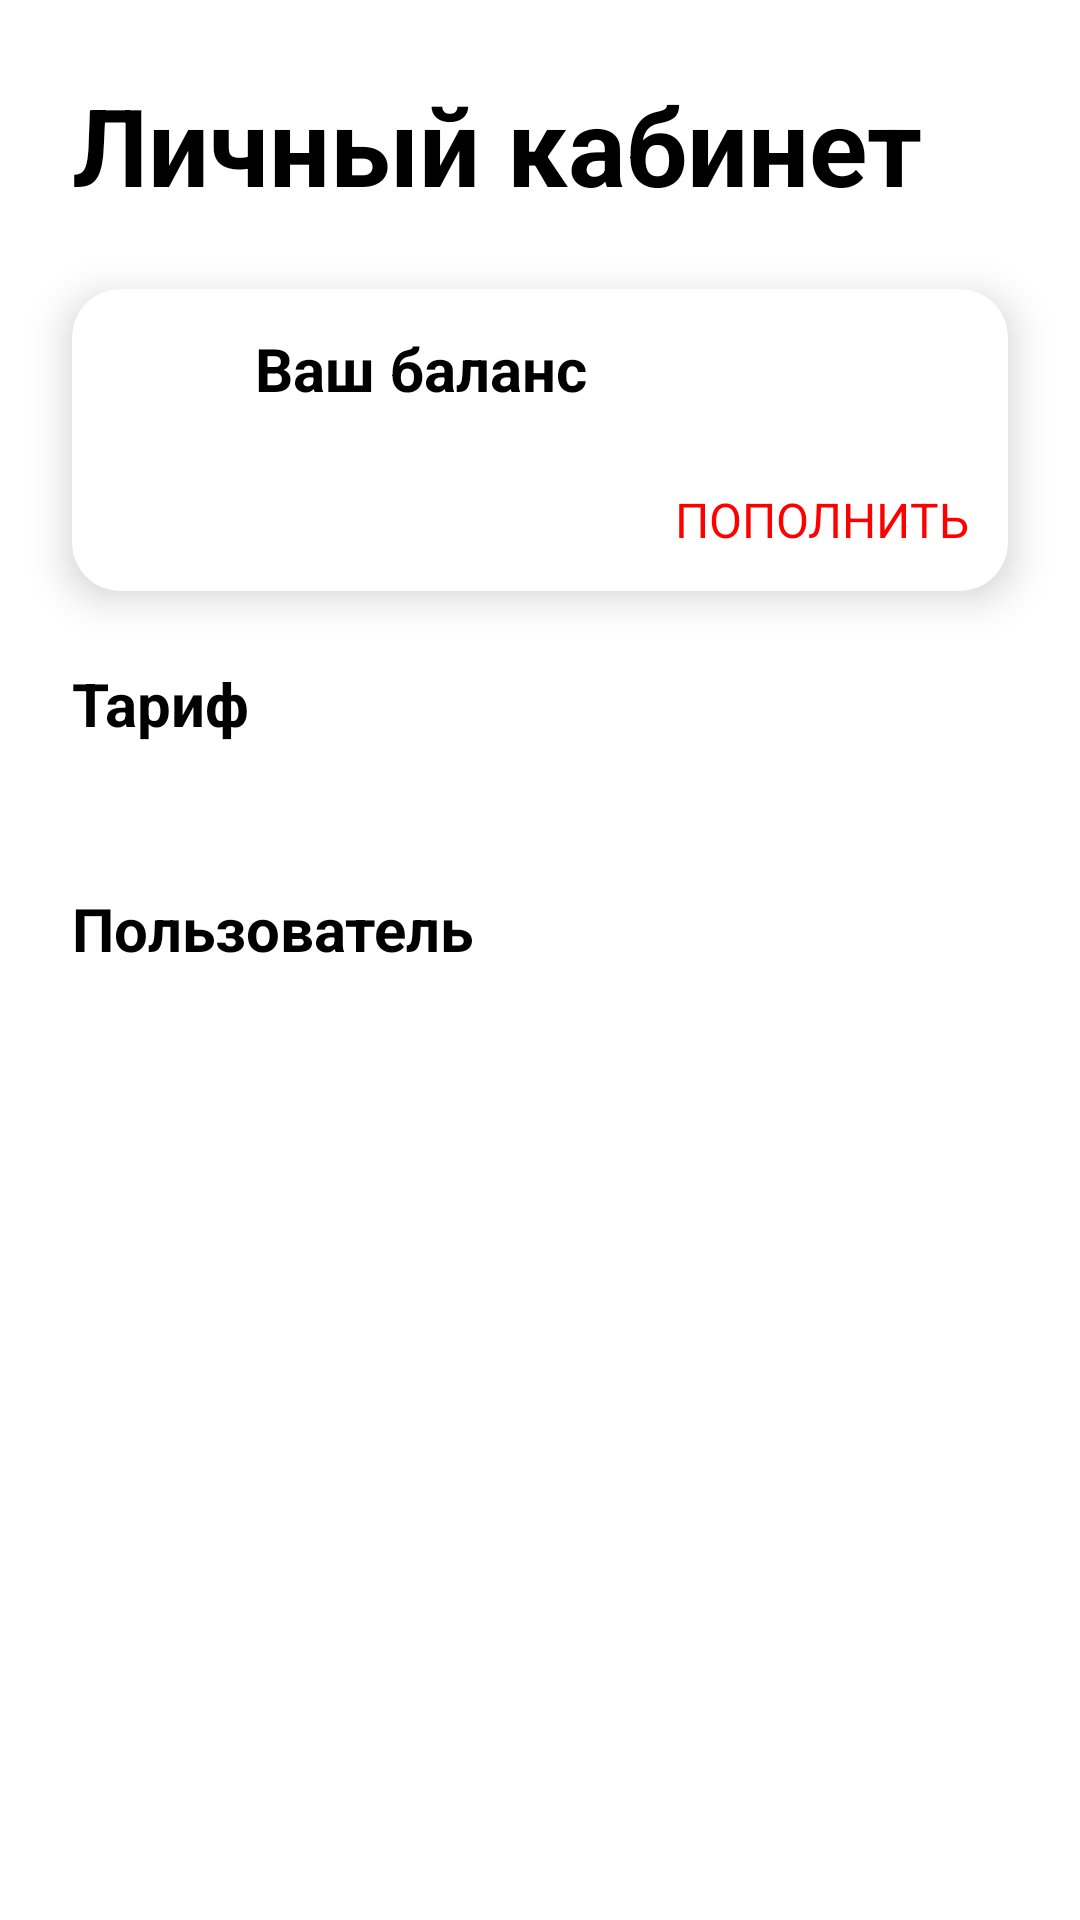

Produce the Android XML layout that renders to this screen, including the resource entries it uses.
<!-- AndroidManifest.xml: application theme Theme.ProfileScreen -->
<!-- res/layout/main_fragment.xml -->
<?xml version="1.0" encoding="utf-8"?>
<ScrollView xmlns:android="http://schemas.android.com/apk/res/android"
    xmlns:app="http://schemas.android.com/apk/res-auto"
    xmlns:tools="http://schemas.android.com/tools"
    android:id="@+id/mainScroll"
    android:layout_width="match_parent"
    android:layout_height="match_parent"
    tools:context=".ui.main.MainFragment">

    <androidx.constraintlayout.widget.ConstraintLayout
        android:id="@+id/mainHost"
        android:layout_width="match_parent"
        android:layout_height="wrap_content">

        <com.google.android.material.textview.MaterialTextView
            android:id="@+id/home"
            android:text="@string/home_name"
            android:layout_width="wrap_content"
            android:layout_height="wrap_content"
            android:layout_margin="24dp"
            android:textColor="@color/black"
            android:textSize="36sp"
            android:textStyle="bold"
            app:layout_constraintLeft_toLeftOf="@id/mainHost"
            app:layout_constraintTop_toTopOf="@id/mainHost"
            tools:text="Личный кабинет">

        </com.google.android.material.textview.MaterialTextView>

        <com.google.android.material.card.MaterialCardView
            android:id="@+id/mainBalance"
            android:layout_width="match_parent"
            android:layout_height="wrap_content"
            android:layout_margin="24dp"
            app:cardCornerRadius="16dp"
            app:cardElevation="8dp"
            app:layout_constraintTop_toBottomOf="@id/home">

            <androidx.constraintlayout.widget.ConstraintLayout
                android:id="@+id/mainCard"
                android:layout_width="match_parent"
                android:layout_height="wrap_content"
                app:layout_constraintEnd_toEndOf="parent"
                app:layout_constraintStart_toStartOf="parent"
                app:layout_constraintTop_toTopOf="parent">

                <ImageView
                    android:id="@+id/oval"
                    android:layout_width="40dp"
                    android:layout_height="40dp"
                    android:src="@drawable/fast_option_bkg"
                    android:layout_margin="13dp"
                    app:layout_constraintStart_toStartOf="parent"
                    app:layout_constraintTop_toTopOf="parent">
                </ImageView>

                <ImageView
                    android:id="@+id/ruble"
                    android:layout_width="25dp"
                    android:layout_height="25dp"
                    app:layout_constraintStart_toStartOf="@id/oval"
                    app:layout_constraintEnd_toEndOf="@id/oval"
                    app:layout_constraintTop_toTopOf="@id/oval"
                    app:layout_constraintBottom_toBottomOf="@id/oval"
                    android:src="@drawable/outline_currency_ruble_24">
                </ImageView>

                <com.google.android.material.textview.MaterialTextView
                    android:id="@+id/balanceText"
                    android:text="@string/balance_name"
                    android:layout_width="wrap_content"
                    android:layout_height="wrap_content"
                    app:layout_constraintLeft_toRightOf="@id/oval"
                    app:layout_constraintTop_toTopOf="@id/oval"
                    android:layout_marginStart="8dp"
                    android:textSize="20sp"
                    android:textStyle="bold"
                    android:textColor="@color/black"
                    tools:text="Ваш баланс">
                </com.google.android.material.textview.MaterialTextView>

                <com.google.android.material.textview.MaterialTextView
                    android:id="@+id/idNumber"
                    android:layout_width="wrap_content"
                    android:layout_height="wrap_content"
                    app:layout_constraintBottom_toBottomOf="@id/oval"
                    app:layout_constraintLeft_toRightOf="@id/oval"
                    android:layout_marginStart="8dp"
                    android:textSize="16sp"
                    tools:text="ЛС:101010101010">
                </com.google.android.material.textview.MaterialTextView>

                <com.google.android.material.textview.MaterialTextView
                    android:id="@+id/debtNumber"
                    android:layout_width="wrap_content"
                    android:layout_height="wrap_content"
                    app:layout_constraintStart_toStartOf="@id/oval"
                    app:layout_constraintTop_toBottomOf="@id/idNumber"
                    app:layout_constraintBottom_toBottomOf="@id/mainCard"
                    android:textSize="16sp"
                    android:layout_marginVertical="13dp"
                    tools:text="К оплате за сентябрь: 0.00Р">
                </com.google.android.material.textview.MaterialTextView>

                <com.google.android.material.textview.MaterialTextView
                    android:id="@+id/balanceNumber"
                    android:layout_width="wrap_content"
                    android:layout_height="wrap_content"
                    app:layout_constraintEnd_toEndOf="@id/mainCard"
                    app:layout_constraintTop_toTopOf="@id/mainCard"
                    android:textColor="@color/blue"
                    android:textSize="16sp"
                    android:layout_marginTop="24dp"
                    android:layout_marginEnd="13dp"
                    tools:text="100.42 Р">
                </com.google.android.material.textview.MaterialTextView>

                <TextView
                    android:id="@+id/sendMoney"
                    android:text="@string/send_money"
                    android:layout_width="wrap_content"
                    android:layout_height="wrap_content"
                    app:layout_constraintEnd_toEndOf="@id/mainCard"
                    app:layout_constraintTop_toBottomOf="@id/idNumber"
                    app:layout_constraintBottom_toBottomOf="@id/mainCard"
                    android:textSize="16sp"
                    android:layout_marginEnd="13dp"
                    android:layout_marginVertical="13dp"
                    android:textColor="@color/red"
                    tools:text="ПОПОЛНИТЬ">
                </TextView>

            </androidx.constraintlayout.widget.ConstraintLayout>
        </com.google.android.material.card.MaterialCardView>

        <com.google.android.material.textview.MaterialTextView
            android:id="@+id/tariffText"
            android:text="@string/tariff"
            android:layout_width="wrap_content"
            android:layout_height="wrap_content"
            android:layout_margin="24dp"
            android:textColor="@color/black"
            android:textSize="20sp"
            android:textStyle="bold"
            app:layout_constraintLeft_toLeftOf="@id/mainHost"
            app:layout_constraintTop_toBottomOf="@id/mainBalance"
            tools:text="Тариф">

        </com.google.android.material.textview.MaterialTextView>

        <com.google.android.material.card.MaterialCardView
            android:id="@+id/tariffMain"
            android:layout_width="match_parent"
            android:layout_height="wrap_content"
            android:layout_margin="24dp"
            app:cardCornerRadius="16dp"
            app:cardElevation="8dp"
            app:layout_constraintTop_toBottomOf="@id/tariffText">

            <androidx.recyclerview.widget.RecyclerView
                android:id="@+id/tariffCards"
                android:layout_width="match_parent"
                android:layout_height="wrap_content"
                android:orientation="vertical"
                app:layoutManager="androidx.recyclerview.widget.LinearLayoutManager"
                app:layout_constraintEnd_toEndOf="parent"
                app:layout_constraintStart_toStartOf="parent"
                app:layout_constraintTop_toBottomOf="@id/tariffText">

            </androidx.recyclerview.widget.RecyclerView>
        </com.google.android.material.card.MaterialCardView>

        <com.google.android.material.textview.MaterialTextView
            android:id="@+id/user"
            android:text="@string/user"
            android:layout_width="wrap_content"
            android:layout_height="wrap_content"
            android:layout_margin="24dp"
            android:textColor="@color/black"
            android:textSize="20sp"
            android:textStyle="bold"
            app:layout_constraintStart_toStartOf="@id/mainHost"
            app:layout_constraintTop_toBottomOf="@id/tariffMain"
            tools:text="Пользователь">

        </com.google.android.material.textview.MaterialTextView>

        <com.google.android.material.card.MaterialCardView
            android:layout_width="match_parent"
            android:layout_height="wrap_content"
            android:layout_margin="24dp"
            app:cardCornerRadius="16dp"
            app:cardElevation="8dp"
            app:layout_constraintTop_toBottomOf="@id/user">

            <androidx.recyclerview.widget.RecyclerView
                android:id="@+id/userInfo"
                android:layout_width="match_parent"
                android:layout_height="wrap_content"
                android:orientation="vertical"
                app:layoutManager="androidx.recyclerview.widget.LinearLayoutManager"
                app:layout_constraintEnd_toEndOf="parent"
                app:layout_constraintStart_toStartOf="parent"
                app:layout_constraintTop_toBottomOf="@id/user"
                tools:listitem="@layout/user_card">

            </androidx.recyclerview.widget.RecyclerView>
        </com.google.android.material.card.MaterialCardView>
    </androidx.constraintlayout.widget.ConstraintLayout>
</ScrollView>
<!-- res/layout/user_card.xml (included above) -->
<?xml version="1.0" encoding="utf-8"?>
<androidx.constraintlayout.widget.ConstraintLayout xmlns:android="http://schemas.android.com/apk/res/android"
    xmlns:app="http://schemas.android.com/apk/res-auto"
    xmlns:tools="http://schemas.android.com/tools"
    android:id="@+id/mainUserCard"
    android:layout_width="match_parent"
    android:layout_height="wrap_content"
    app:layout_constraintEnd_toEndOf="parent"
    app:layout_constraintStart_toStartOf="parent"
    app:layout_constraintTop_toTopOf="parent">

    <ImageView
        android:id="@+id/infoIcon"
        android:layout_width="40dp"
        android:layout_height="40dp"
        android:layout_margin="13dp"
        app:layout_constraintBottom_toBottomOf="@id/mainUserCard"
        app:layout_constraintStart_toStartOf="@id/mainUserCard"
        app:layout_constraintTop_toTopOf="@id/mainUserCard">

    </ImageView>

    <com.google.android.material.textview.MaterialTextView
        android:id="@+id/personInfo"
        android:layout_width="wrap_content"
        android:layout_height="wrap_content"
        android:layout_marginHorizontal="13dp"
        app:layout_constraintBottom_toBottomOf="@id/infoIcon"
        app:layout_constraintLeft_toRightOf="@id/infoIcon"
        app:layout_constraintTop_toTopOf="@id/infoIcon"
        tools:text="Иванов Иван Иванович">
    </com.google.android.material.textview.MaterialTextView>

    <View
        android:id="@+id/divider"
        android:layout_width="match_parent"
        android:layout_height="1dp"
        app:layout_constraintBottom_toBottomOf="parent"
        app:layout_constraintStart_toStartOf="parent"
        android:layout_marginStart="13dp"
        android:background="@color/gray"/>
</androidx.constraintlayout.widget.ConstraintLayout>
<!-- resources referenced by this layout -->
<resources>
  <color name="black">#FF000000</color>
  <color name="blue">#0000FF</color>
  <color name="gray">#c0c0c0</color>
  <color name="red">#FF0000</color>
  <string name="balance_name">Ваш баланс</string>
  <string name="home_name">Личный кабинет</string>
  <string name="send_money">ПОПОЛНИТЬ</string>
  <string name="tariff">Тариф</string>
  <string name="user">Пользователь</string>
  <style name="Theme.ProfileScreen" parent="Theme.MaterialComponents.DayNight.DarkActionBar">
          
          <item name="colorPrimary">@color/purple_500</item>
          <item name="colorPrimaryVariant">@color/purple_700</item>
          <item name="colorOnPrimary">@color/white</item>
          
          <item name="colorSecondary">@color/teal_200</item>
          <item name="colorSecondaryVariant">@color/teal_700</item>
          <item name="colorOnSecondary">@color/black</item>
          
          <item name="android:statusBarColor" tools:targetApi="l">?attr/colorPrimaryVariant</item>
          
      </style>
  <color name="purple_500">#FF6200EE</color>
  <color name="purple_700">#FF3700B3</color>
  <color name="white">#FFFFFFFF</color>
  <color name="teal_200">#FF03DAC5</color>
  <color name="teal_700">#FF018786</color>
</resources>
